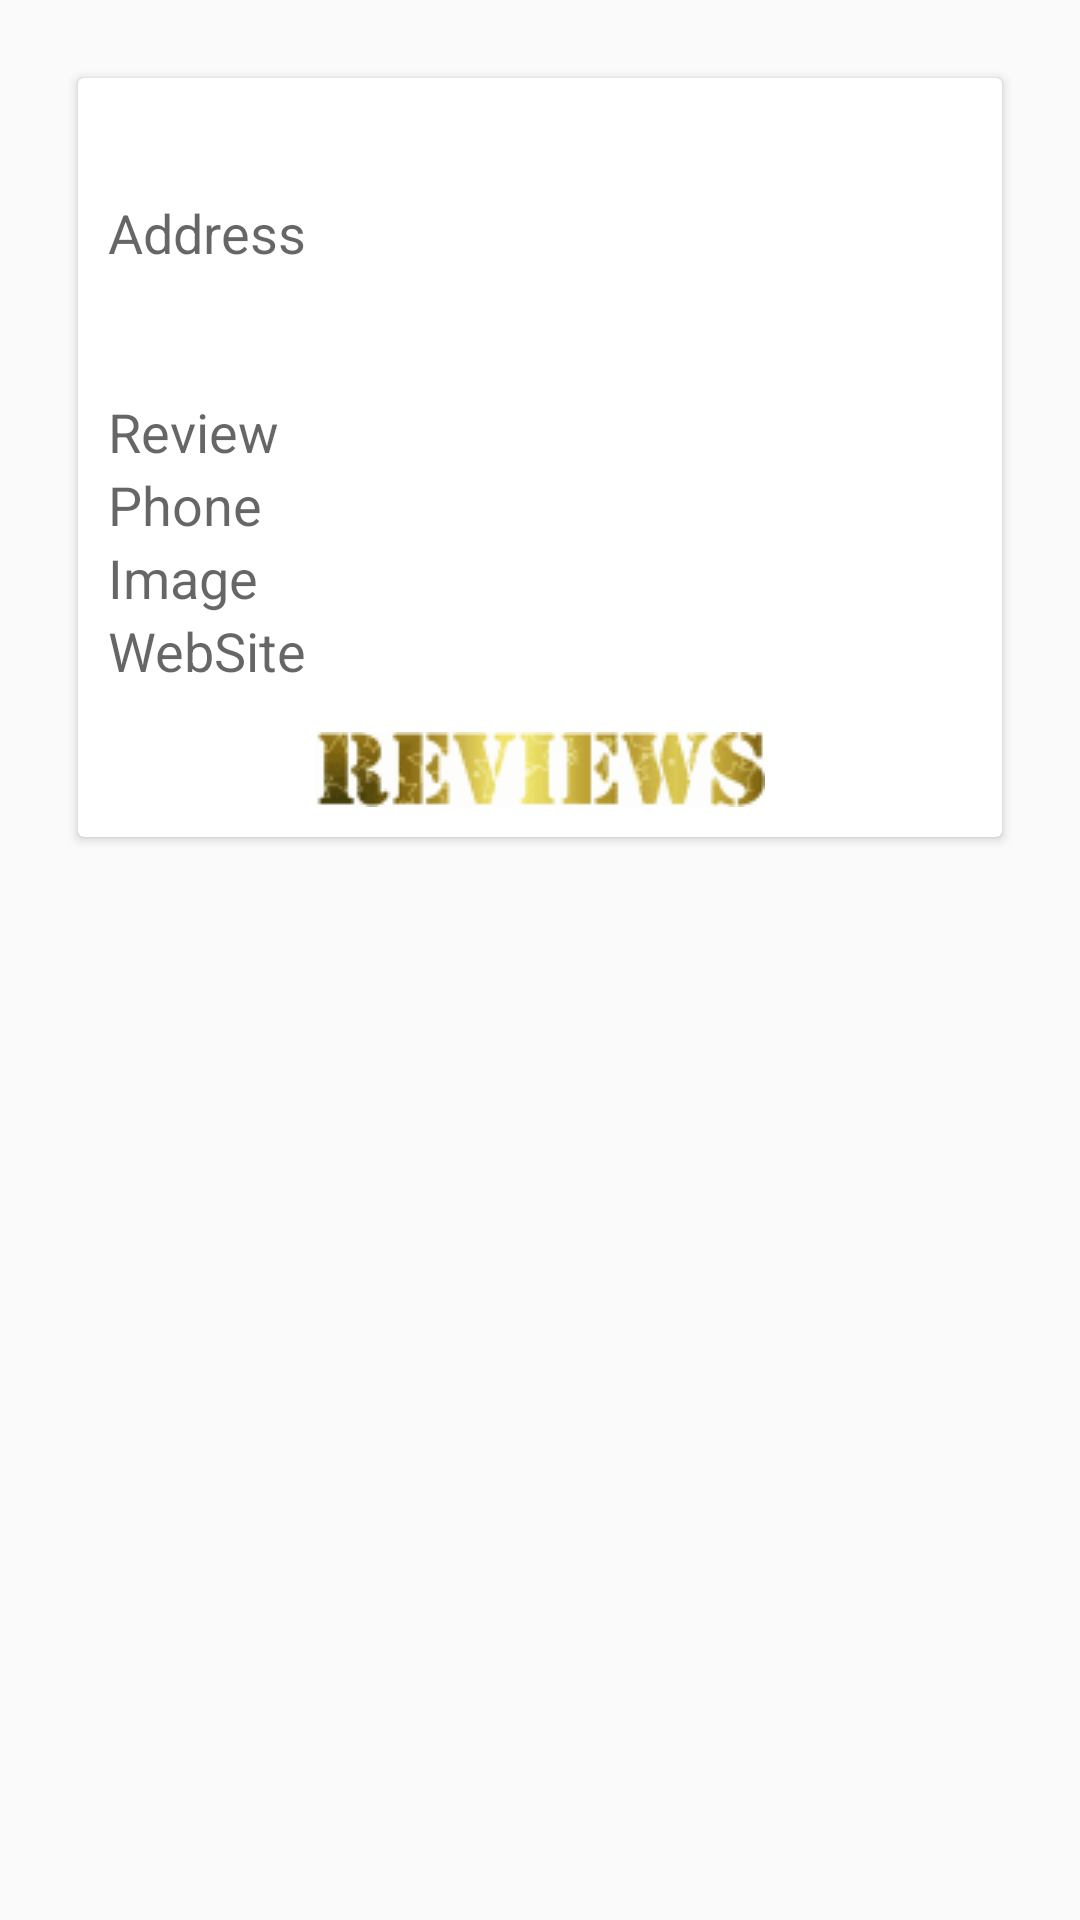

The Android layout XML behind this screen, and the referenced resources:
<!-- AndroidManifest.xml: application theme AppTheme -->
<!-- res/layout/reviewslist_activity.xml -->
<?xml version="1.0" encoding="utf-8"?>
<android.support.constraint.ConstraintLayout xmlns:android="http://schemas.android.com/apk/res/android"
    xmlns:app="http://schemas.android.com/apk/res-auto"
    xmlns:tools="http://schemas.android.com/tools"
    android:layout_width="match_parent"
    android:layout_height="match_parent"
    tools:context="com.example.junaid.foodster.ReviewListActivity">

    <LinearLayout
        android:padding= "10dp"
        android:layout_width="match_parent"
        android:layout_height="wrap_content"
        android:orientation="vertical">

    <android.support.v7.widget.CardView
        android:layout_margin="@dimen/activity_horizontal_margin"

        android:layout_width="match_parent"
        android:layout_height="wrap_content">

    <LinearLayout
        android:padding= "10dp"
        android:layout_width="match_parent"
        android:layout_height="wrap_content"
        android:orientation="vertical">

    <TextView
        android:id="@+id/name"
        android:layout_width="match_parent"
        android:layout_height="wrap_content"
        android:text=""
        android:textAppearance="@style/Base.TextAppearance.AppCompat.Large" />
    <TextView
        android:id="@+id/address"
        android:layout_width="match_parent"
        android:layout_height="wrap_content"
        android:text="Address"
        android:lines="3"
        android:maxLines="4"
        android:textAppearance="@style/Base.TextAppearance.AppCompat.Medium" />

    <TextView
        android:id="@+id/review"
        android:layout_width="match_parent"
        android:layout_height="wrap_content"
        android:text="Review"
        android:textAppearance="@style/Base.TextAppearance.AppCompat.Medium" />

    <TextView
        android:id="@+id/phone"
        android:layout_width="match_parent"
        android:layout_height="wrap_content"
        android:text="Phone"
        android:textAppearance="@style/Base.TextAppearance.AppCompat.Medium" />
    <TextView
        android:id="@+id/urlimage"
        android:layout_width="match_parent"
        android:layout_height="wrap_content"
        android:text="Image"
        android:textAppearance="@style/Base.TextAppearance.AppCompat.Medium" />

    <TextView
        android:id="@+id/website"
        android:layout_width="match_parent"
        android:layout_height="wrap_content"
        android:text="WebSite"
        android:textAppearance="@style/Base.TextAppearance.AppCompat.Medium" />

        <ImageView
            android:id="@+id/imageView3"
            android:layout_width="match_parent"
            android:layout_height="wrap_content"
            app:srcCompat="@drawable/list_divider"
            android:paddingTop="@dimen/spacer_size_15"/>

        <ImageView
            android:id="@+id/imageView4"
            android:layout_width="match_parent"
            android:layout_height="wrap_content"
            app:srcCompat="@drawable/reviewsmall" />

        <ImageView
            android:id="@+id/imageView2"
            android:layout_width="match_parent"
            android:layout_height="wrap_content"
            app:srcCompat="@drawable/list_divider" />    </LinearLayout>


        <ImageView
            android:id="@+id/imageView5"
            android:layout_width="match_parent"
            android:layout_height="wrap_content"
            app:srcCompat="@drawable/list_divider" />


    </android.support.v7.widget.CardView>


        <android.support.v7.widget.RecyclerView
            android:id="@+id/recycleViewLocal"
            android:layout_width="match_parent"
            android:layout_height="match_parent"></android.support.v7.widget.RecyclerView>

        <ImageView
            android:id="@+id/imageView6"
            android:layout_width="match_parent"
            android:layout_height="wrap_content"
            app:srcCompat="@drawable/list_divider" />


        <android.support.v7.widget.RecyclerView
        android:id="@+id/recycleView"
        android:layout_width="match_parent"
        android:layout_height="match_parent"></android.support.v7.widget.RecyclerView>
    </LinearLayout>
</android.support.constraint.ConstraintLayout>
<!-- resources referenced by this layout -->
<resources>
  <dimen name="activity_horizontal_margin">16dp</dimen>
  <dimen name="spacer_size_15">15dp</dimen>
  <!-- drawable reviewsmall: gif bitmap (drawable, 3397 bytes) -->
  <style name="AppTheme" parent="Theme.AppCompat.Light.NoActionBar">
      </style>
</resources>
